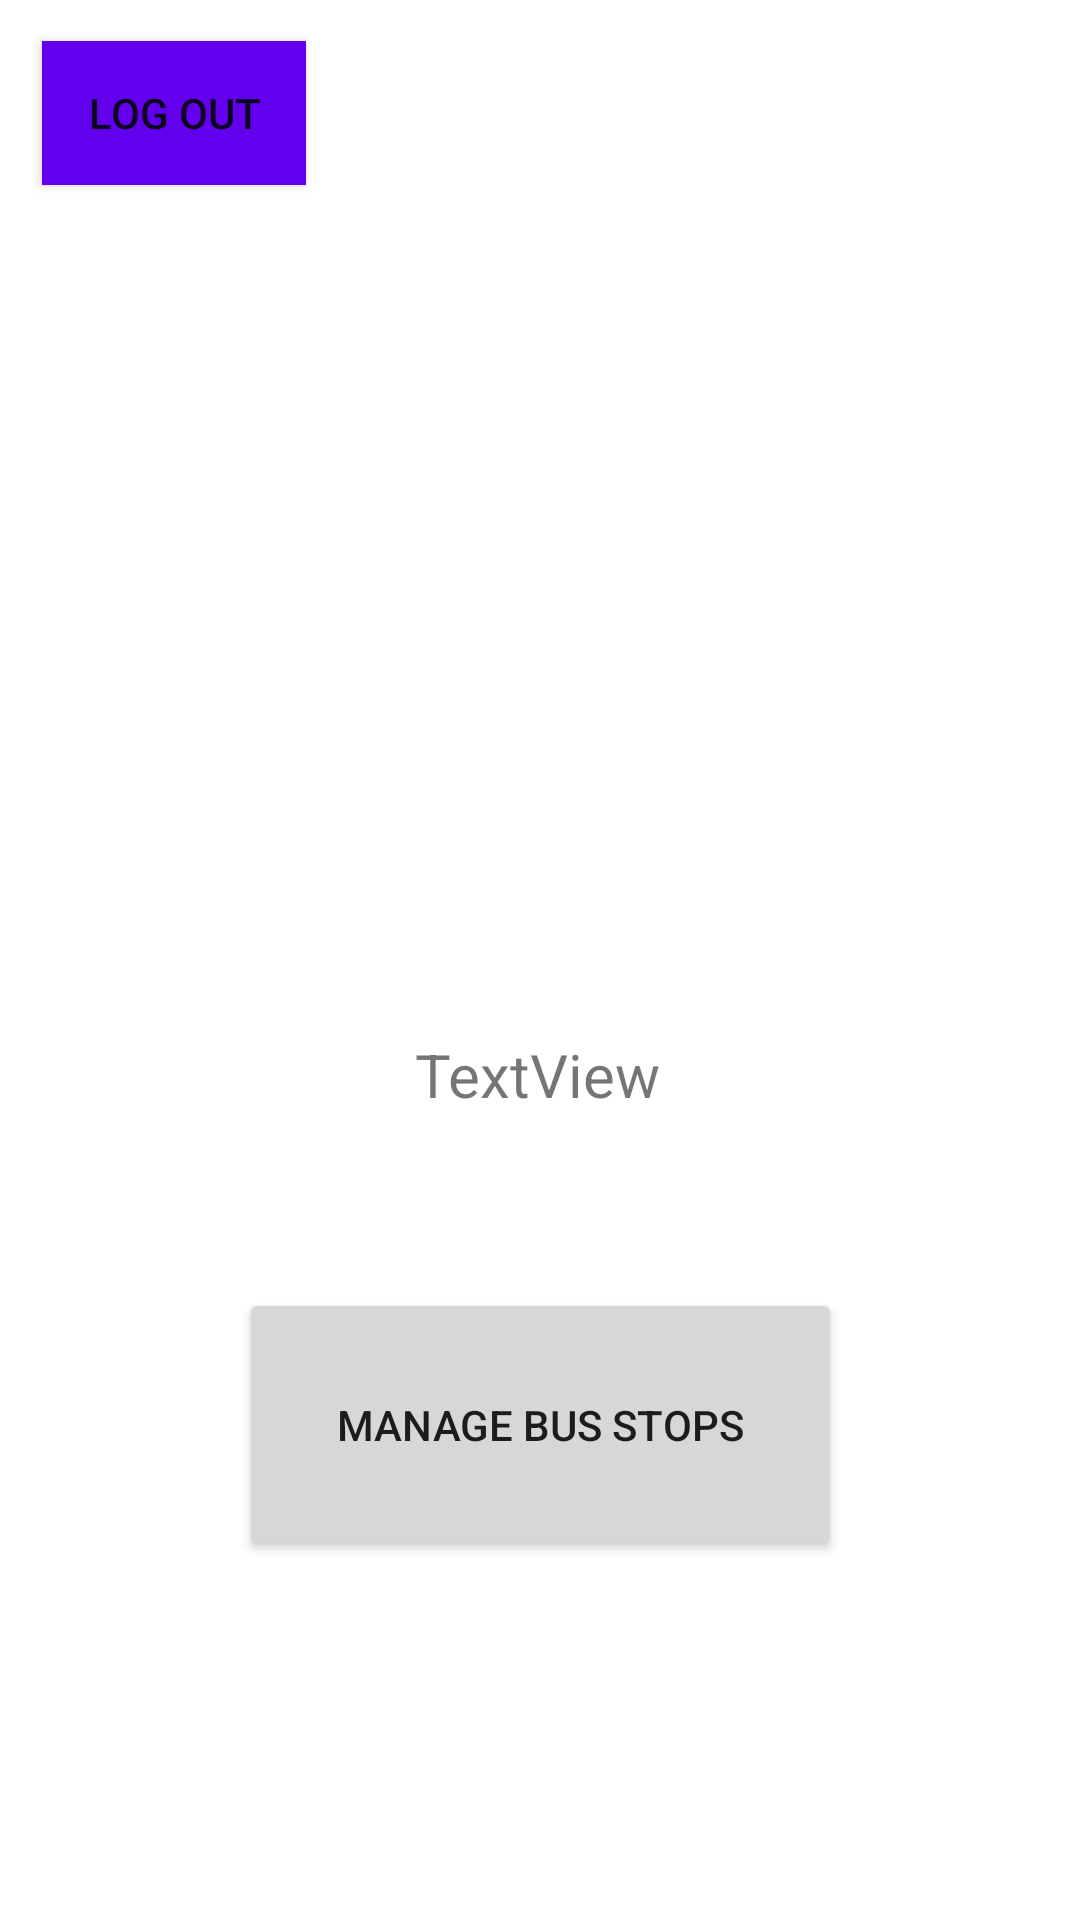

Android layout source for this screen:
<!-- AndroidManifest.xml: application theme Theme.BusTrackerGeo -->
<!-- res/layout/activity_admin_main.xml -->
<?xml version="1.0" encoding="utf-8"?>
<androidx.constraintlayout.widget.ConstraintLayout xmlns:android="http://schemas.android.com/apk/res/android"
    xmlns:app="http://schemas.android.com/apk/res-auto"
    xmlns:tools="http://schemas.android.com/tools"
    android:layout_width="match_parent"
    android:layout_height="match_parent"
    tools:context=".AdminMainActivity">

    <Button
        android:id="@+id/manageStopsBtn"
        android:layout_width="201dp"
        android:layout_height="91dp"
        android:text="Manage Bus Stops"
        app:layout_constraintBottom_toBottomOf="parent"
        app:layout_constraintEnd_toEndOf="parent"
        app:layout_constraintStart_toStartOf="parent"
        app:layout_constraintTop_toTopOf="parent"
        app:layout_constraintVertical_bias="0.782" />

    <Button
        android:id="@+id/adminSignOut"
        android:layout_width="wrap_content"
        android:layout_height="wrap_content"
        android:background="@color/design_default_color_primary"
        android:text="Log Out"
        app:layout_constraintBottom_toBottomOf="parent"
        app:layout_constraintEnd_toEndOf="parent"
        app:layout_constraintHorizontal_bias="0.051"
        app:layout_constraintStart_toStartOf="parent"
        app:layout_constraintTop_toTopOf="parent"

        app:layout_constraintVertical_bias="0.023" />

    <ImageView
        android:id="@+id/imageView"
        android:layout_width="234dp"
        android:layout_height="213dp"
        android:src="@drawable/ic_baseline_person_pin_24"
        app:layout_constraintBottom_toBottomOf="parent"
        app:layout_constraintEnd_toEndOf="parent"
        app:layout_constraintHorizontal_bias="0.497"
        app:layout_constraintStart_toStartOf="parent"
        app:layout_constraintTop_toTopOf="parent"
        app:layout_constraintVertical_bias="0.229" />

    <TextView
        android:id="@+id/userDetails"
        android:layout_width="wrap_content"
        android:layout_height="wrap_content"
        android:text="TextView"
        android:textSize="20dp"
        android:paddingLeft="5dp"
        android:paddingRight="5dp"
        app:layout_constraintBottom_toBottomOf="parent"
        app:layout_constraintEnd_toEndOf="parent"
        app:layout_constraintHorizontal_bias="0.498"
        app:layout_constraintStart_toStartOf="parent"
        app:layout_constraintTop_toBottomOf="@+id/imageView"
        app:layout_constraintVertical_bias="0.112" />


</androidx.constraintlayout.widget.ConstraintLayout>
<!-- resources referenced by this layout -->
<resources>
  <style name="Theme.BusTrackerGeo" parent="Theme.MaterialComponents.DayNight.NoActionBar">
          
          <item name="colorPrimary">#D8BCFF</item>
          <item name="colorPrimaryVariant">@color/purple_700</item>
          <item name="colorOnPrimary">@color/white</item>
          
          <item name="colorSecondary">@color/teal_200</item>
          <item name="colorSecondaryVariant">@color/teal_700</item>
          <item name="colorOnSecondary">@color/black</item>
          
          <item name="android:statusBarColor" tools:targetApi="l">?attr/colorPrimaryVariant</item>
          
      </style>
  <!-- not gathered from this repository: default colours our renderer supplied (Android Studio template values) -->
  <color name="purple_700">#FF3700B3</color>
  <color name="teal_200">#FF03DAC5</color>
  <color name="teal_700">#FF018786</color>
  <color name="black">#FF000000</color>
  <color name="white">#FFFFFFFF</color>
</resources>
